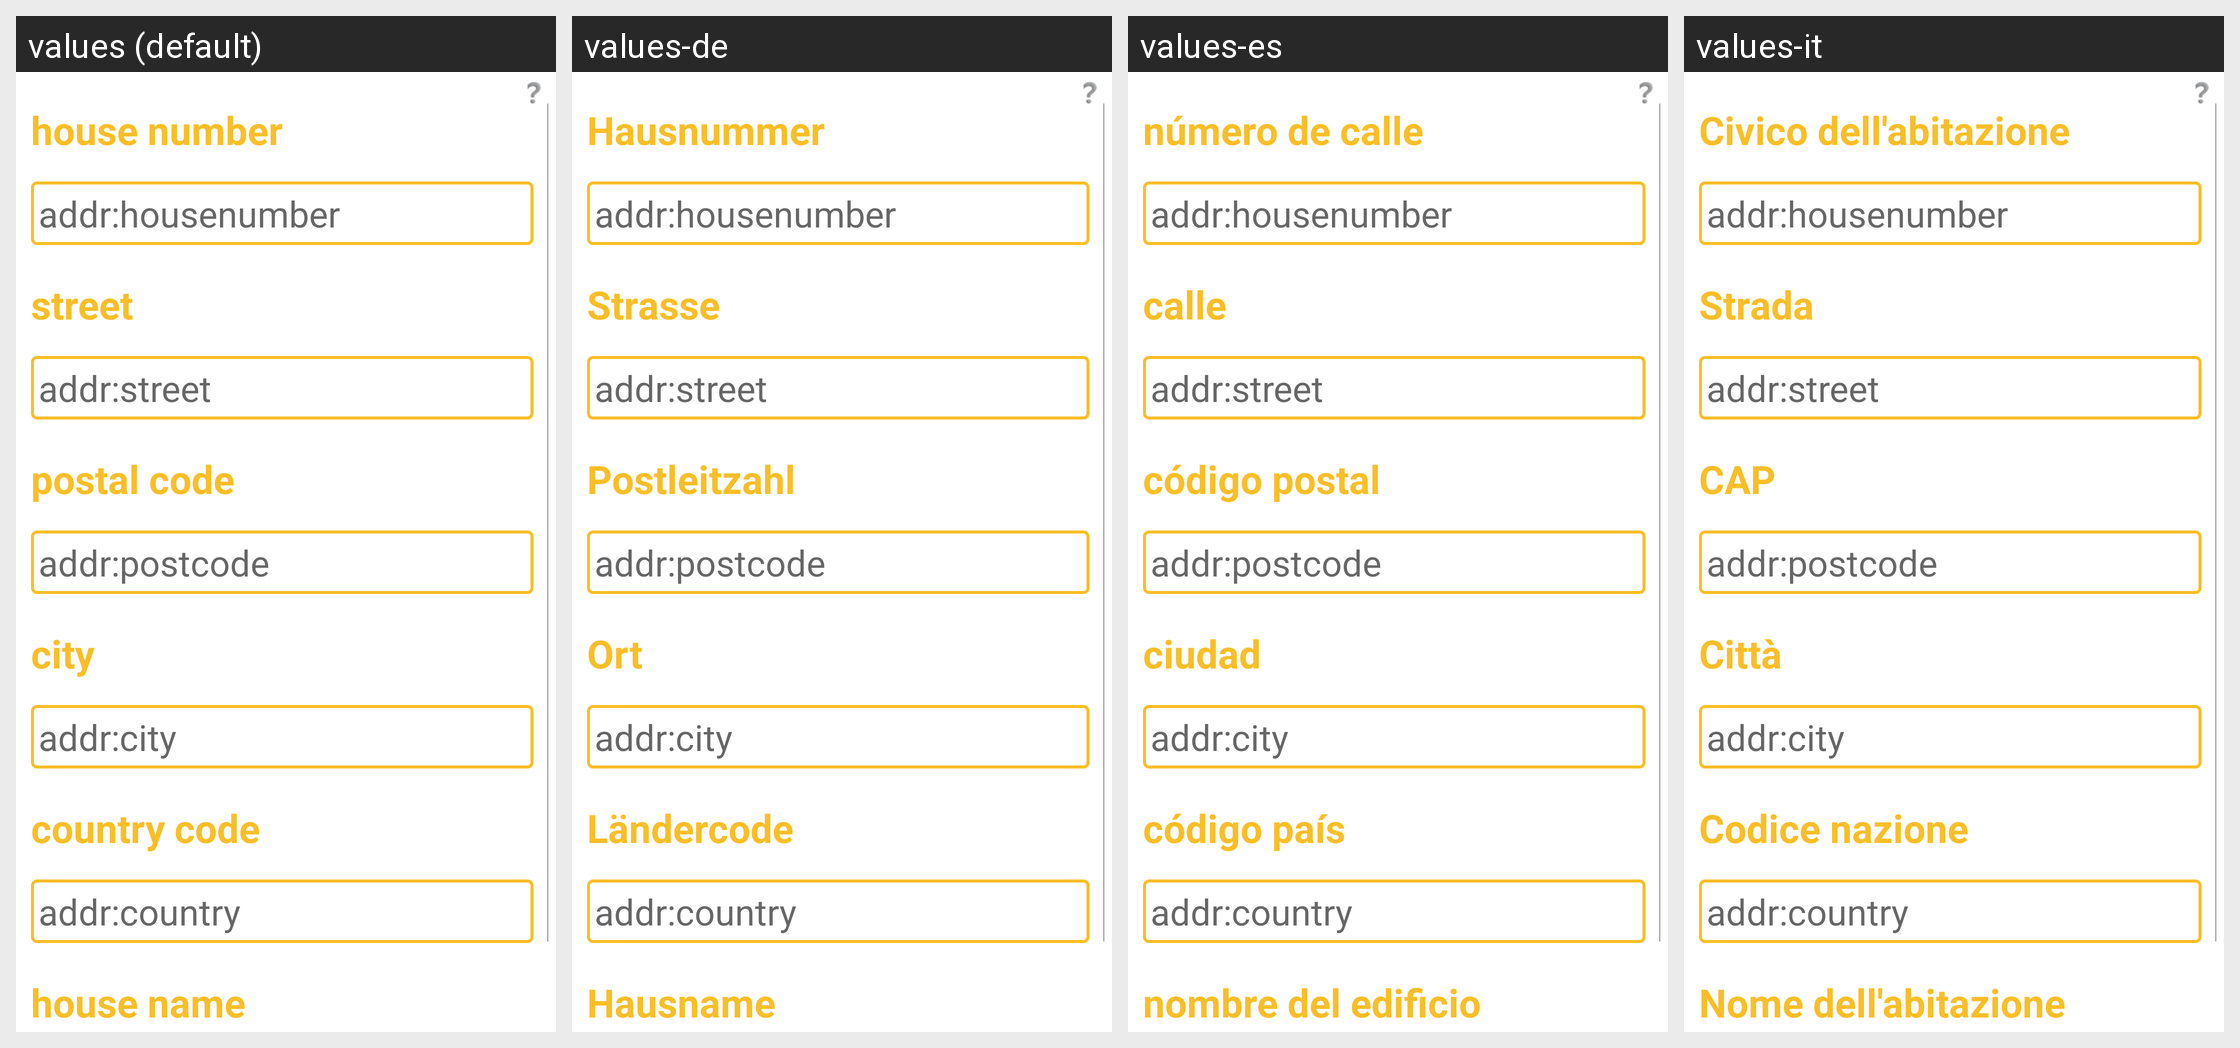

Strings drawn on this Android screen and how each of the app's shown locales translates them:
Android screen res/layout/extended_address_fragment.xml rendered under 4 locales, left to right: values (default), values-de, values-es, values-it. Device: Nexus 5 (rendered at 1080×1920; each locale shown at half size, 540×960, under a caption strip naming it); theme Theme.MaterialComponents.DayNight.NoActionBar.
Other locales in the repository, not shown: values-el, values-fr, values-nl, values-pl, values-ru.
Strings drawn on this screen, with the default value and each locale's value (text and hints the layout hard-codes, and strings that could not be matched under every locale, appear in the picture but are not listed):

Housenumber
  values: house number
  values-de: Hausnummer
  values-es: número de calle
  values-it: Civico dell'abitazione

Street
  values: street
  values-de: Strasse
  values-es: calle
  values-it: Strada

Postcode
  values: postal code
  values-de: Postleitzahl
  values-es: código postal
  values-it: CAP

City
  values: city
  values-de: Ort
  values-es: ciudad
  values-it: Città

Countrycode
  values: country code
  values-de: Ländercode
  values-es: código país
  values-it: Codice nazione

Housename
  values: house name
  values-de: Hausname
  values-es: nombre del edificio
  values-it: Nome dell'abitazione
